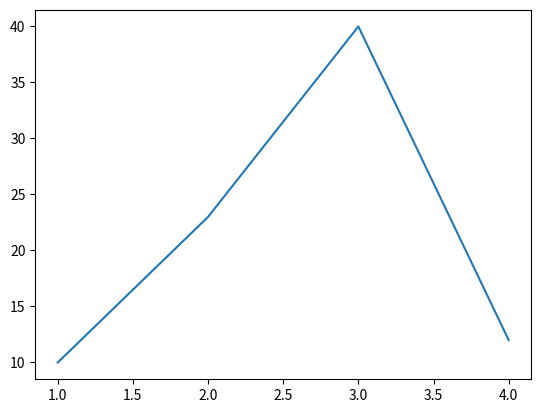

Generate this figure with matplotlib:
import matplotlib.pyplot as plt

plt.plot([1,2,3,4], [10, 23, 40, 12])

plt.show()